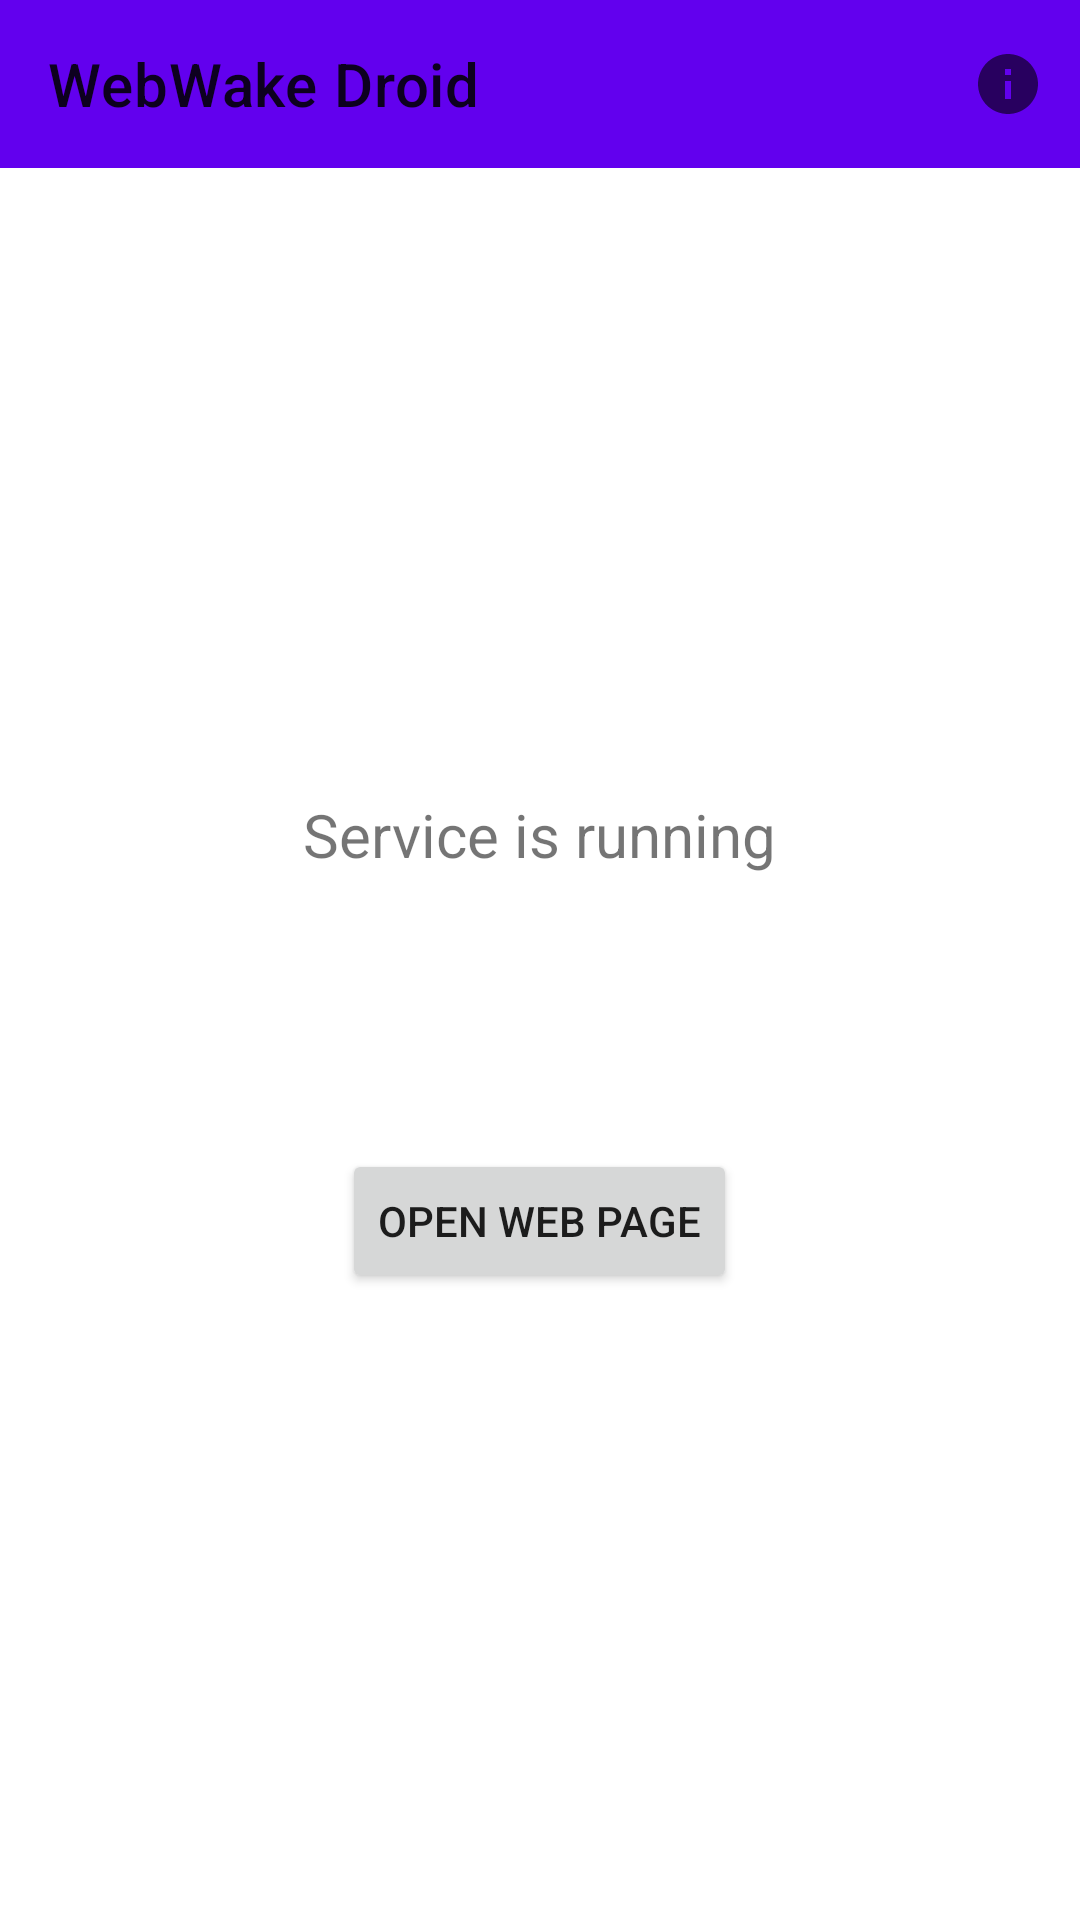

Produce the Android XML layout that renders to this screen, including the resource entries it uses.
<!-- AndroidManifest.xml: application theme Theme.WebWakeDroid -->
<!-- res/layout/activity_main.xml -->
<?xml version="1.0" encoding="utf-8"?>

<LinearLayout xmlns:android="http://schemas.android.com/apk/res/android"
    xmlns:app="http://schemas.android.com/apk/res-auto"
    xmlns:tools="http://schemas.android.com/tools"
    android:layout_width="match_parent"
    android:layout_height="match_parent"
    android:orientation="vertical"
    tools:context=".MainActivity">

    <com.google.android.material.appbar.AppBarLayout
        android:layout_width="match_parent"
        android:layout_height="wrap_content">

        <com.google.android.material.appbar.MaterialToolbar
            android:id="@+id/topAppBar"
            android:layout_width="match_parent"
            android:layout_height="?attr/actionBarSize"
            app:title="@string/app_name"
            app:menu="@menu/main_menu" />

    </com.google.android.material.appbar.AppBarLayout>

    <LinearLayout
        android:layout_width="match_parent"
        android:layout_height="match_parent"
        android:gravity="center"
        android:orientation="vertical"
        android:padding="16dp">

        <TextView
            android:id="@+id/status_text"
        android:layout_width="wrap_content"
        android:layout_height="wrap_content"
        android:text="@string/service_running"
        android:textSize="20sp"
        android:layout_marginBottom="16dp"/>

    <TextView
        android:id="@+id/ipv4_address_text"
        android:layout_width="wrap_content"
        android:layout_height="wrap_content"
        android:textSize="16sp"
        android:layout_marginBottom="8dp" />

    <TextView
        android:id="@+id/ipv6_address_text"
        android:layout_width="wrap_content"
        android:layout_height="wrap_content"
        android:textSize="16sp"
        android:layout_marginBottom="24dp" />

    <Button
        android:id="@+id/open_browser_button"
        android:layout_width="wrap_content"
        android:layout_height="wrap_content"
        android:text="@string/open_web_page" />

    </LinearLayout>

</LinearLayout>
<!-- resources referenced by this layout -->
<resources>
  <string name="app_name">WebWake Droid</string>
  <string name="open_web_page">Open Web Page</string>
  <string name="service_running">Service is running</string>
  <style name="Theme.WebWakeDroid" parent="Theme.MaterialComponents.DayNight.NoActionBar">
          
          <item name="colorPrimary">@color/purple_500</item>
      <item name="colorPrimaryVariant">@color/purple_700</item>
      <item name="colorOnPrimary">@color/white</item>
      
      <item name="colorSecondary">@color/teal_200</item>
      <item name="colorSecondaryVariant">@color/teal_700</item>
      <item name="colorOnSecondary">@color/black</item>
      
      <item name="android:statusBarColor" tools:targetApi="l">?attr/colorPrimaryVariant</item>
      
    </style>
  <!-- not gathered from this repository: default colours our renderer supplied (Android Studio template values) -->
  <color name="purple_500">#FF6200EE</color>
  <color name="purple_700">#FF3700B3</color>
  <color name="teal_200">#FF03DAC5</color>
  <color name="teal_700">#FF018786</color>
  <color name="black">#FF000000</color>
  <color name="white">#FFFFFFFF</color>
</resources>
